Run: headless pygame with SDL's dummy video driver; simulated clock (each Clock.tick advances the game by its frame time, no real sleeping); random seed 0; keys injected as events and as key.get_pressed() state; no mouse input.
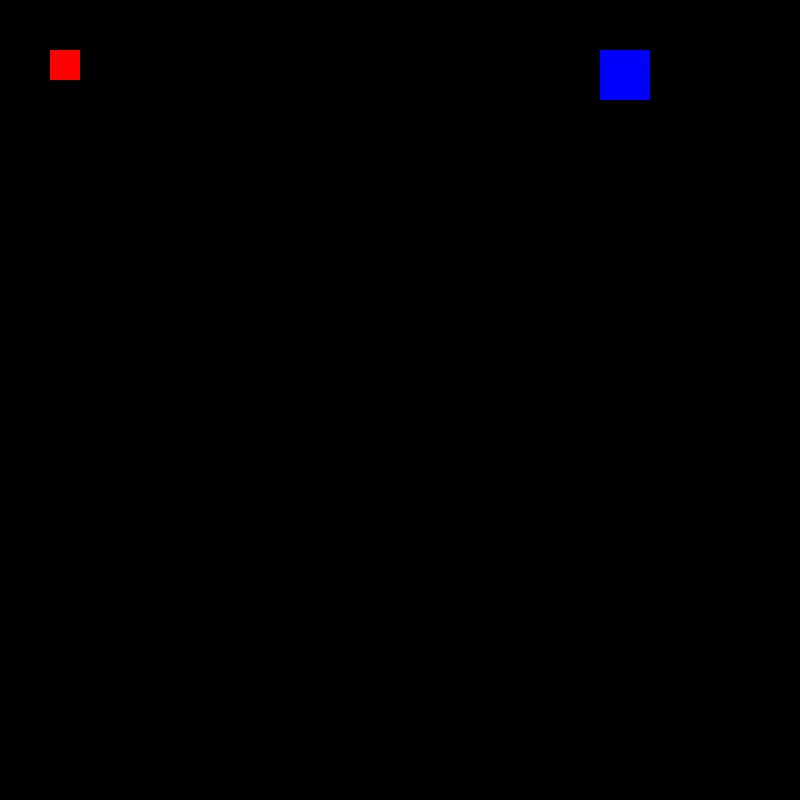
Frame 1 of 4 · flips 1–60 · no input
Frame 2 of 4 · flips 61–180 · tapped SPACE, RETURN · held RIGHT (→), D · screen unchanged from frame 1, image omitted
Frame 3 of 4 · flips 181–300 · held DOWN (↓), S · screen unchanged from frame 2, image omitted
Frame 4 of 4 · flips 301–420 · held LEFT (←), A, UP (↑), W · screen unchanged from frame 3, image omitted

The pygame program that drew these frames:

import pygame

pygame.init()

clock = pygame.time.Clock()
fps = 60

screen_width = 800
screen_height = 800

screen = pygame.display.set_mode((screen_width, screen_height))
pygame.display.set_caption('Worlds Hardest Game')

# .Rect(x-coord, y-coord, width, height)
player = pygame.Rect(50, 50, 30, 30)
goal = pygame.Rect(600, 50, 50, 50)

# define common colors
black = (0, 0, 0)
white = (255, 255, 255)
red = (255, 0, 0)
green = (0, 255, 0)
blue = (0, 0, 255)

run = True
while run:
	clock.tick(fps)
	pygame.time.delay(10)

	for event in pygame.event.get():
		if event.type == pygame.QUIT:
			run = False

	screen.fill(black)

	pygame.draw.rect(screen, red, player)
	pygame.draw.rect(screen, blue, goal)

	pygame.display.update()
pygame.quit()
